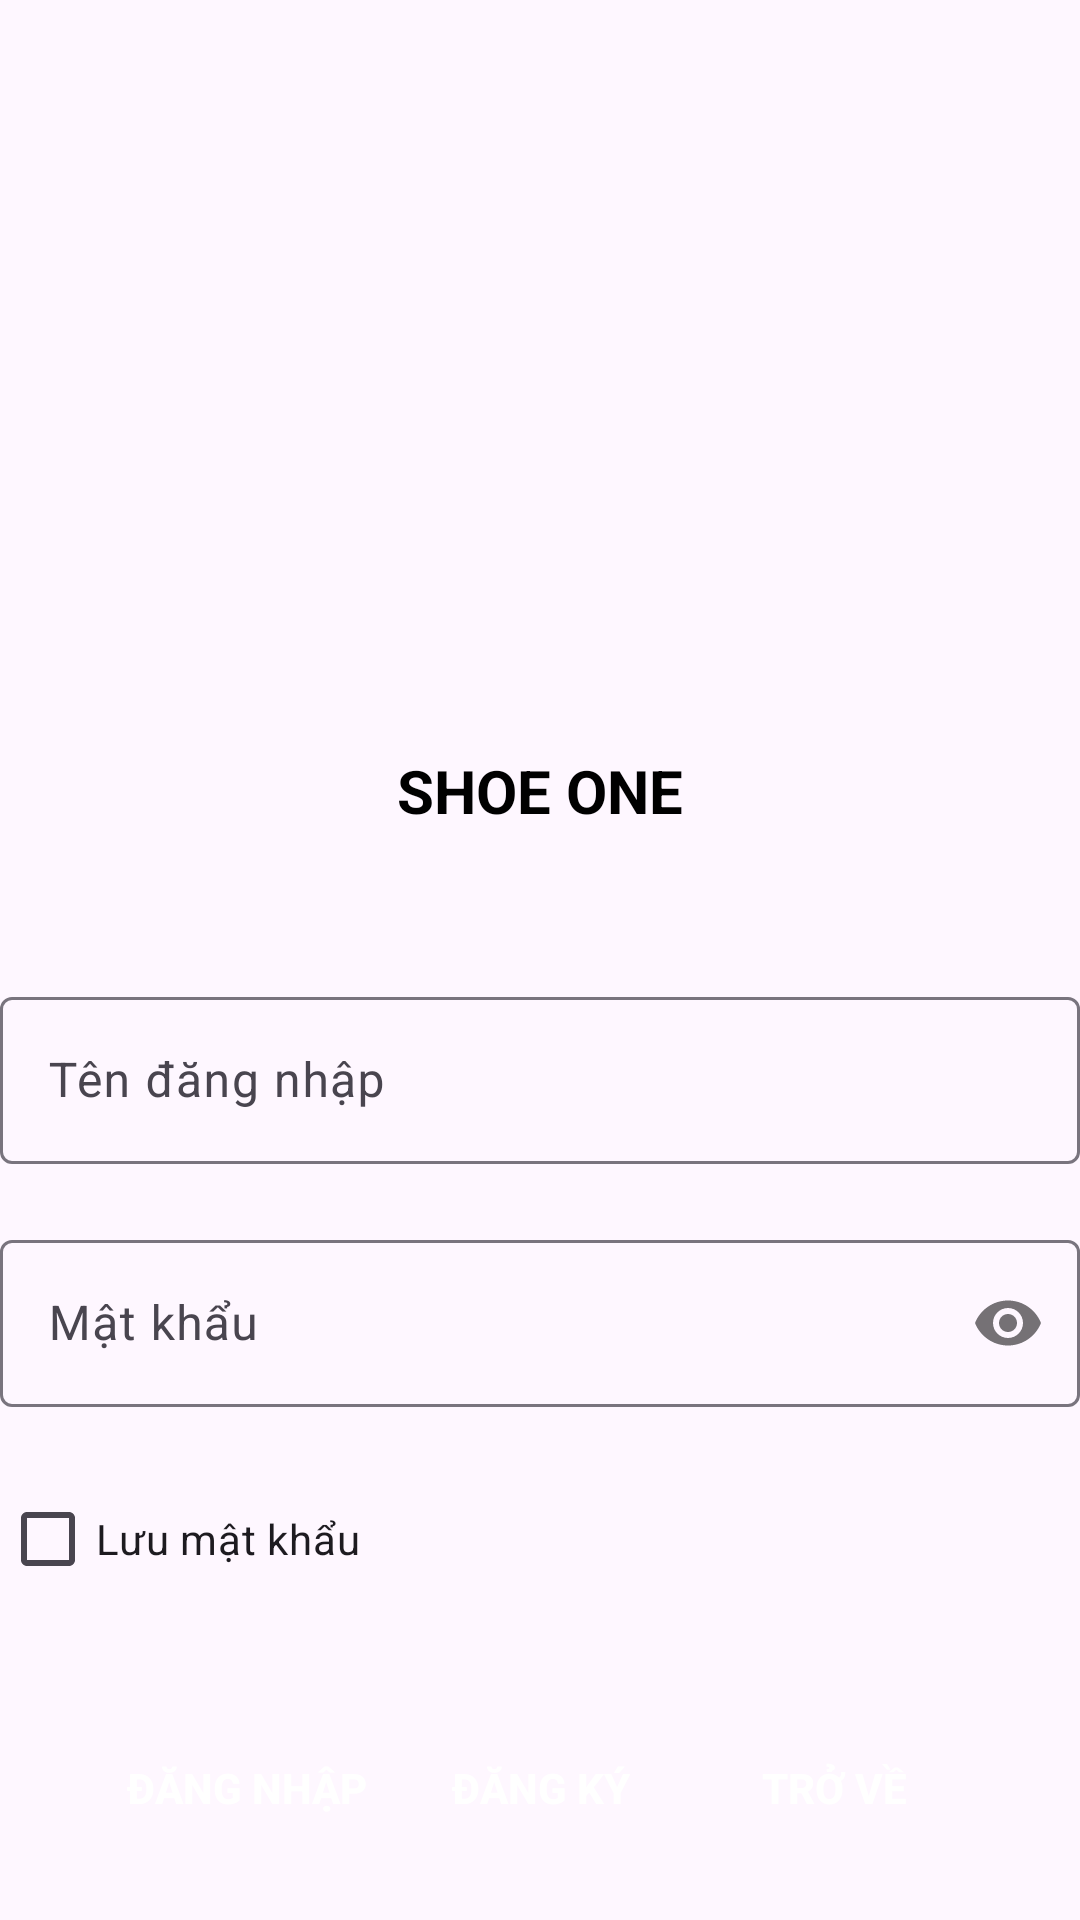

Produce the Android XML layout that renders to this screen, including the resource entries it uses.
<!-- AndroidManifest.xml: application theme Theme.ThucTapIMTECH -->
<!-- res/layout/activity_dang_nhap_kh.xml -->
<?xml version="1.0" encoding="utf-8"?>
<LinearLayout xmlns:android="http://schemas.android.com/apk/res/android"
    xmlns:app="http://schemas.android.com/apk/res-auto"
    xmlns:tools="http://schemas.android.com/tools"
    android:id="@+id/main"
    android:layout_width="match_parent"
    android:layout_height="match_parent"
    android:orientation="vertical"
    android:layout_margin="10dp"
    tools:context=".Activity.DangNhapKH_Activity">
    <ImageView
        android:layout_width="200dp"
        android:layout_height="200dp"
        android:layout_gravity="center"
        android:src="@drawable/logo"
        android:layout_marginTop="50dp"

        />
    <TextView
        android:layout_width="wrap_content"
        android:layout_height="wrap_content"
        android:text="SHOE ONE"
        android:textSize="20dp"
        android:textStyle="bold"
        android:layout_gravity="center"
        android:textColor="@color/black"
        android:layout_marginBottom="50dp"
        />

    <com.google.android.material.textfield.TextInputLayout
        android:layout_width="match_parent"
        android:layout_height="wrap_content"
        android:layout_marginBottom="20dp"
        android:id="@+id/w_username"
        >

        <com.google.android.material.textfield.TextInputEditText
            android:id="@+id/txt_username_kh"
            android:layout_width="match_parent"
            android:layout_height="wrap_content"
            android:hint="Tên đăng nhập"
            />

    </com.google.android.material.textfield.TextInputLayout>

    <com.google.android.material.textfield.TextInputLayout
        android:layout_width="match_parent"
        android:layout_height="wrap_content"
        app:passwordToggleEnabled="true"
        android:layout_marginBottom="20dp"
        android:id="@+id/w_password"
        >

        <com.google.android.material.textfield.TextInputEditText
            android:id="@+id/txt_password_kh"
            android:layout_width="match_parent"
            android:layout_height="wrap_content"
            android:inputType="textPassword"
            android:maxLines="1"
            android:hint="Mật khẩu"
            />

    </com.google.android.material.textfield.TextInputLayout>

    <CheckBox
        android:layout_width="match_parent"
        android:layout_height="wrap_content"
        android:text="Lưu mật khẩu"
        android:id="@+id/chk_rememberAccount_kh"
        android:layout_marginBottom="20dp"
        />

    <LinearLayout
        android:layout_width="wrap_content"
        android:layout_height="wrap_content"
        android:orientation="horizontal"
        android:layout_marginTop="15dp"
        android:layout_gravity="center"
        >
        <Button
            android:id="@+id/btn_login_kh"
            android:layout_width="match_parent"
            android:layout_height="wrap_content"
            android:text="Đăng nhập"
            android:background="@drawable/dangkyvien"
            android:textColor="@color/white"
            android:layout_marginEnd="10dp"
            android:textStyle="bold"
            />

        <Button
            android:id="@+id/btn_dk_kh"
            android:layout_width="match_parent"
            android:layout_height="wrap_content"
            android:text="Đăng ký"
            android:background="@drawable/dangkyvien"
            android:textColor="@color/white"
            android:layout_marginEnd="10dp"
            android:textStyle="bold"

            />

        <Button
            android:id="@+id/btn_out_kh"
            android:layout_width="match_parent"
            android:layout_height="wrap_content"
            android:text="Trở về"
            android:background="@drawable/dangkyvien"
            android:textColor="@color/white"
            android:textStyle="bold"

            />

    </LinearLayout>
</LinearLayout>
<!-- resources referenced by this layout -->
<resources>
  <style name="Theme.ThucTapIMTECH" parent="Base.Theme.ThucTapIMTECH" />
  <style name="Base.Theme.ThucTapIMTECH" parent="Theme.Material3.DayNight.NoActionBar">
          
          
      </style>
  <!-- not gathered from this repository: default colours our renderer supplied (Android Studio template values) -->
  <color name="black">#FF000000</color>
  <color name="white">#FFFFFFFF</color>
</resources>
